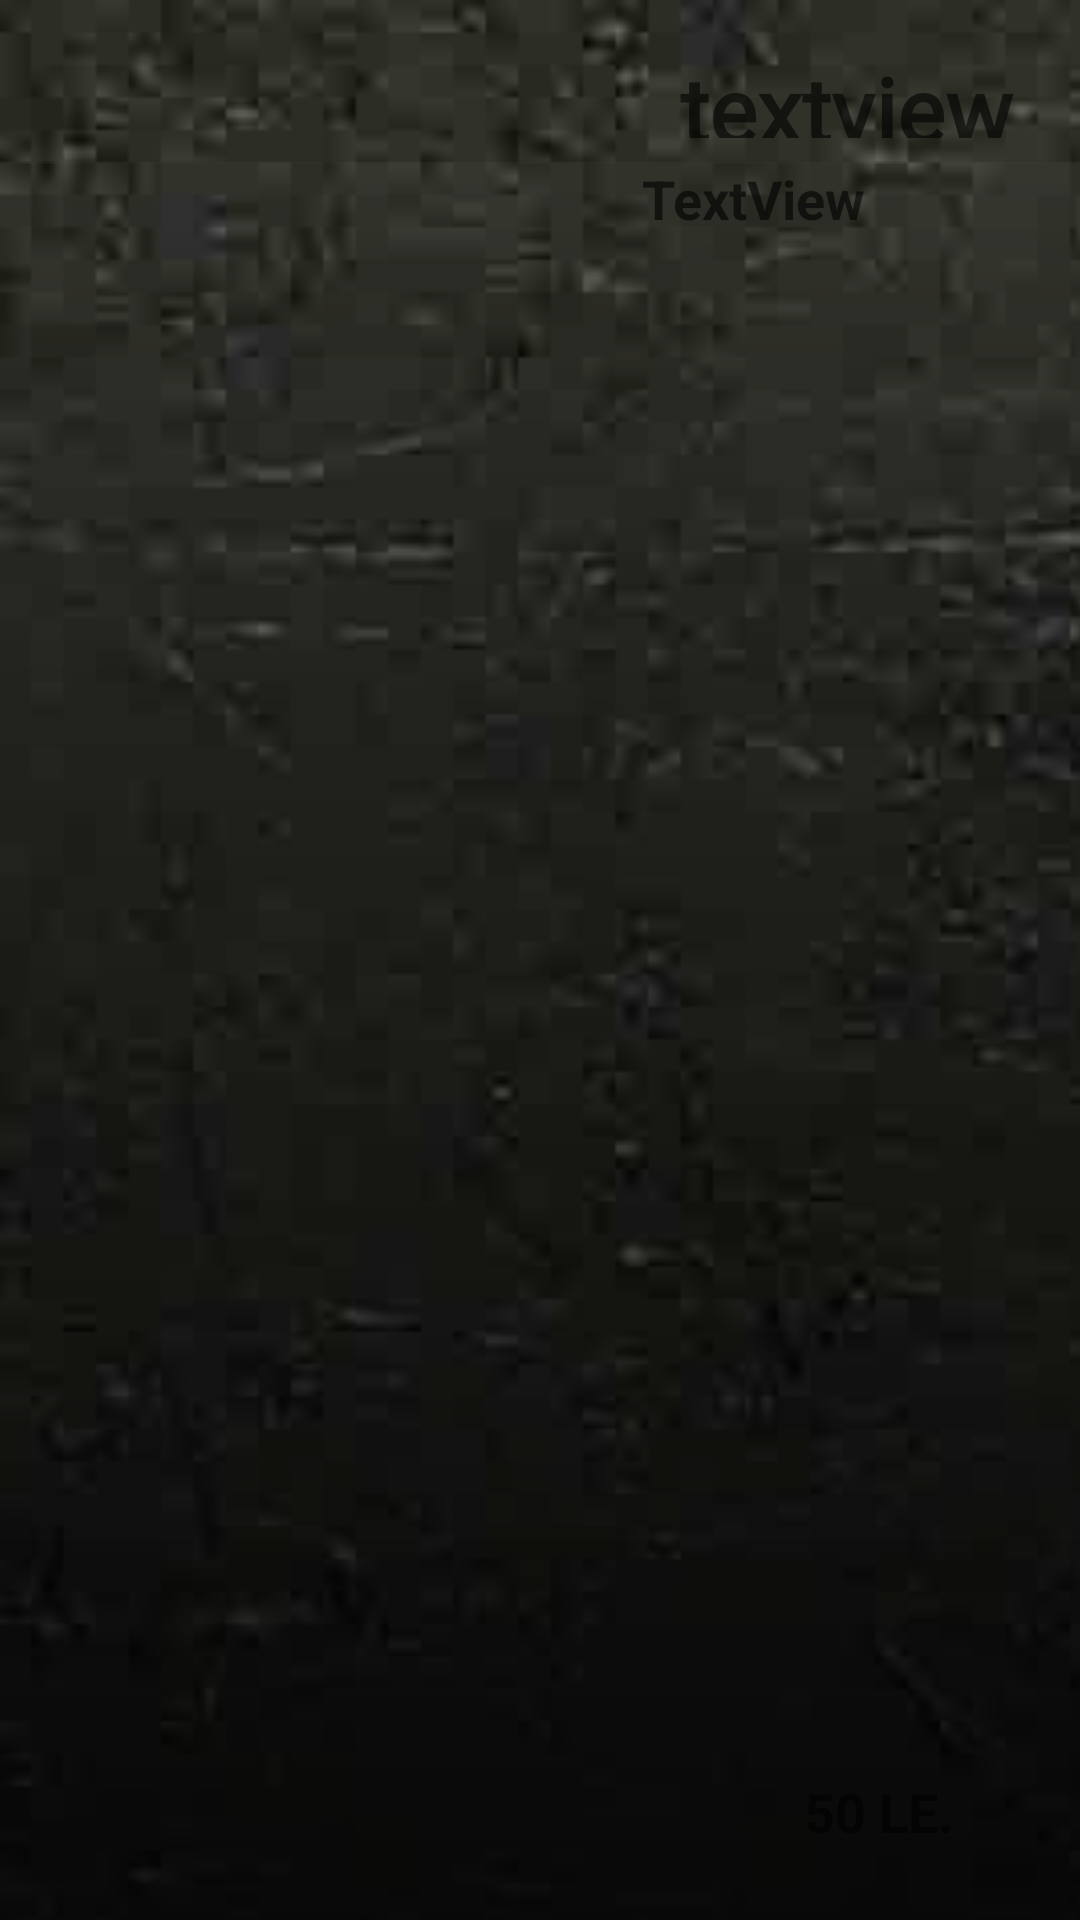

The Android layout XML behind this screen, and the referenced resources:
<!-- AndroidManifest.xml: application theme AppTheme -->
<!-- res/layout/layoutnew.xml -->
<?xml version="1.0" encoding="utf-8"?>
<androidx.constraintlayout.widget.ConstraintLayout xmlns:android="http://schemas.android.com/apk/res/android"
    xmlns:app="http://schemas.android.com/apk/res-auto"
    xmlns:tools="http://schemas.android.com/tools"
    android:id="@+id/linearLayout"
    android:layout_width="match_parent"
    android:layout_height="200dp"
    android:orientation="vertical">

    <ImageView
        android:id="@+id/imageView19"
        android:layout_width="match_parent"
        android:layout_height="match_parent"
        android:scaleType="centerCrop"
        android:src="@drawable/backgroundfoo"
        app:layout_constraintBottom_toBottomOf="parent"
        app:layout_constraintEnd_toEndOf="parent"
        app:layout_constraintTop_toTopOf="parent" />

    <ImageView
        android:id="@+id/imageView"
        android:layout_width="180dp"
        android:layout_height="0dp"
        android:layout_marginStart="16dp"
        android:layout_marginTop="8dp"
        android:layout_marginBottom="8dp"
        android:scaleType="centerCrop"
        app:layout_constraintBottom_toBottomOf="parent"
        app:layout_constraintStart_toStartOf="parent"
        app:layout_constraintTop_toTopOf="parent"
        tools:srcCompat="@tools:sample/avatars[11]" />

    
    
    
    
    
    
    
    

    <ImageView
        android:id="@+id/imageView2"
        android:layout_width="0dp"
        android:layout_height="0dp"

        app:layout_constraintBottom_toBottomOf="parent"
        app:layout_constraintEnd_toEndOf="parent"
        app:layout_constraintStart_toStartOf="parent"
        app:layout_constraintTop_toTopOf="@+id/itemsview"
        app:srcCompat="@drawable/shapeimg" />

    <TextView
        android:id="@+id/costview"
        android:layout_width="100dp"
        android:layout_height="40dp"
        android:layout_marginEnd="8dp"
        android:layout_marginBottom="8dp"
        android:elevation="4dp"
        android:gravity="center"
        android:hint="50 LE."
        android:paddingStart="2dp"
        android:paddingEnd="20dp"
        android:textColor="#FFC107"
        android:textSize="18sp"
        android:textStyle="bold"
        app:layout_constraintBottom_toBottomOf="@+id/imageView"
        app:layout_constraintEnd_toEndOf="parent" />

    <TextView
        android:id="@+id/nameview"
        android:layout_width="0dp"
        android:layout_height="30dp"
        android:layout_marginStart="8dp"
        android:layout_marginTop="8dp"
        android:elevation="6dp"
        android:fontFamily="@font/keania_one"
        android:gravity="center"
        android:hint="textview"
        android:paddingStart="10dp"
        android:paddingEnd="10dp"
        android:textColor="#FFC107"
        android:textSize="30sp"
        android:textStyle="bold"
        app:layout_constraintEnd_toEndOf="parent"
        app:layout_constraintStart_toEndOf="@+id/imageView"
        app:layout_constraintTop_toTopOf="@+id/imageView" />

    <TextView
        android:id="@+id/itemsview"
        android:layout_width="0dp"
        android:layout_height="wrap_content"
        android:layout_marginStart="8dp"
        android:layout_marginTop="8dp"
        android:layout_marginEnd="8dp"
        android:elevation="4dp"
        android:hint="TextView"
        android:paddingStart="10dp"
        android:paddingEnd="10dp"
        android:textColor="#FFC107"
        android:textSize="18sp"
        android:textStyle="bold"
        app:layout_constraintEnd_toEndOf="parent"
        app:layout_constraintHorizontal_bias="0.0"
        app:layout_constraintStart_toEndOf="@+id/imageView"
        app:layout_constraintTop_toBottomOf="@+id/nameview" />

    
    
    
    
    
    
    
    
    
    

</androidx.constraintlayout.widget.ConstraintLayout>
<!-- resources referenced by this layout -->
<resources>
  <!-- drawable backgroundfoo: jpg bitmap (drawable-v24, 21843 bytes) -->
  <!-- drawable shapeimg (drawable) -->
  <?xml version="1.0" encoding="utf-8"?>
  <shape xmlns:android="http://schemas.android.com/apk/res/android">
  
  
      <gradient
          android:startColor="#D0020202"
          android:endColor="#07CECECE"
          android:gradientRadius="80dp"
          android:angle="90"/>
  
  </shape>
  <!-- drawable u: png bitmap (drawable, 79420 bytes) -->
  <style name="AppTheme" parent="Theme.AppCompat.Light.NoActionBar">
          
          <item name="colorPrimary">#000000</item>
          <item name="colorPrimaryDark">#242424</item>
          <item name="colorAccent">#FFEB3B</item>
      </style>
</resources>
